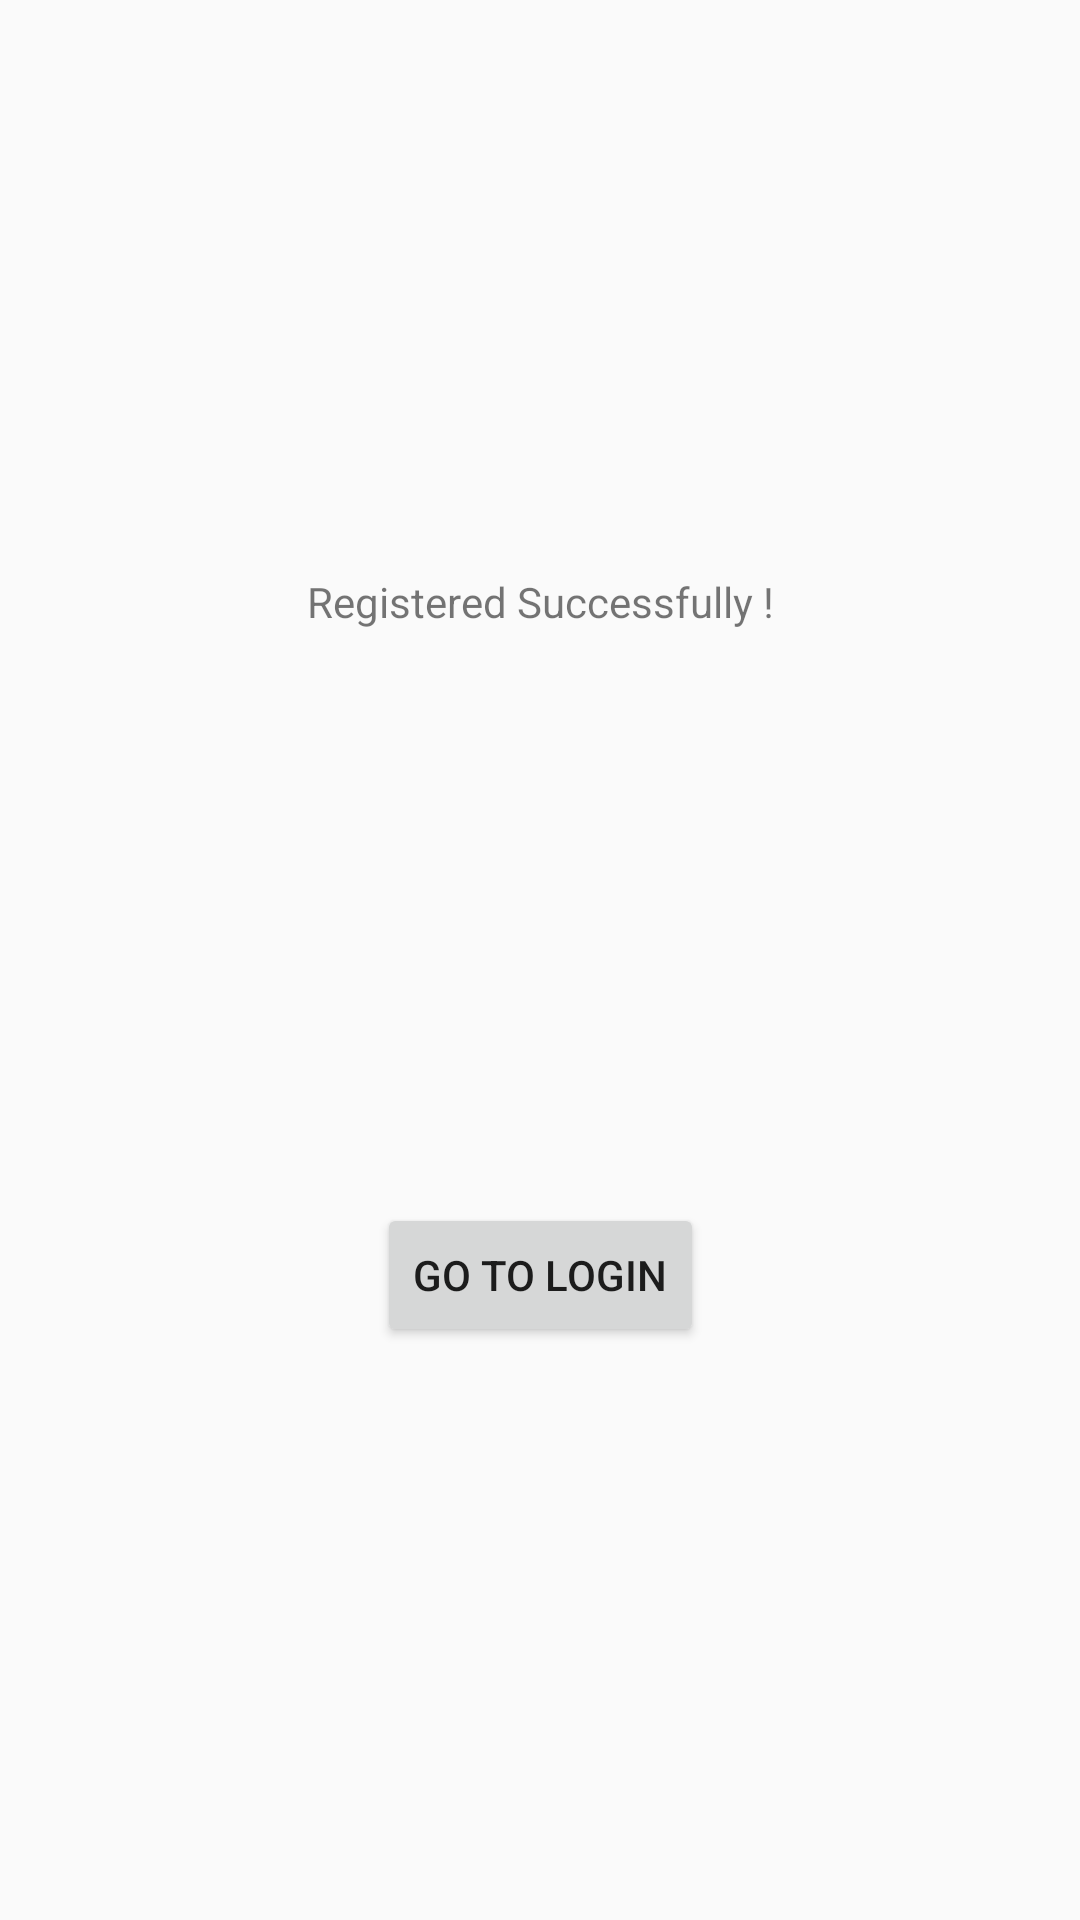

Here is an Android app screen rendered from its layout file. Give the layout XML and the strings, colors and styles it references.
<!-- AndroidManifest.xml: application theme AppTheme -->
<!-- res/layout/fragment_first3.xml -->
<?xml version="1.0" encoding="utf-8"?>
<androidx.constraintlayout.widget.ConstraintLayout xmlns:android="http://schemas.android.com/apk/res/android"
    xmlns:app="http://schemas.android.com/apk/res-auto"
    xmlns:tools="http://schemas.android.com/tools"
    android:layout_width="match_parent"
    android:layout_height="match_parent">

    <TextView
        android:id="@+id/textview_first"
        android:layout_width="wrap_content"
        android:layout_height="wrap_content"
        android:text="Registered Successfully !"
        app:layout_constraintBottom_toTopOf="@id/button_first"
        app:layout_constraintEnd_toEndOf="parent"
        app:layout_constraintStart_toStartOf="parent"
        app:layout_constraintTop_toTopOf="parent" />

    <Button
        android:id="@+id/button_first"
        android:layout_width="wrap_content"
        android:layout_height="wrap_content"
        android:text="Go to login"
        app:layout_constraintBottom_toBottomOf="parent"
        app:layout_constraintEnd_toEndOf="parent"
        app:layout_constraintStart_toStartOf="parent"
        app:layout_constraintTop_toBottomOf="@id/textview_first" />
</androidx.constraintlayout.widget.ConstraintLayout>
<!-- resources referenced by this layout -->
<resources>
  <style name="AppTheme" parent="Theme.AppCompat.Light.NoActionBar">
          <item name="android:windowLightStatusBar" tools:targetApi="m">true</item>
          
          <item name="colorPrimary">@color/white</item>
          <item name="colorPrimaryDark">@color/white</item>
          <item name="colorAccent">@color/white</item>
      </style>
  <color name="white">#FFFFFFFF</color>
</resources>
